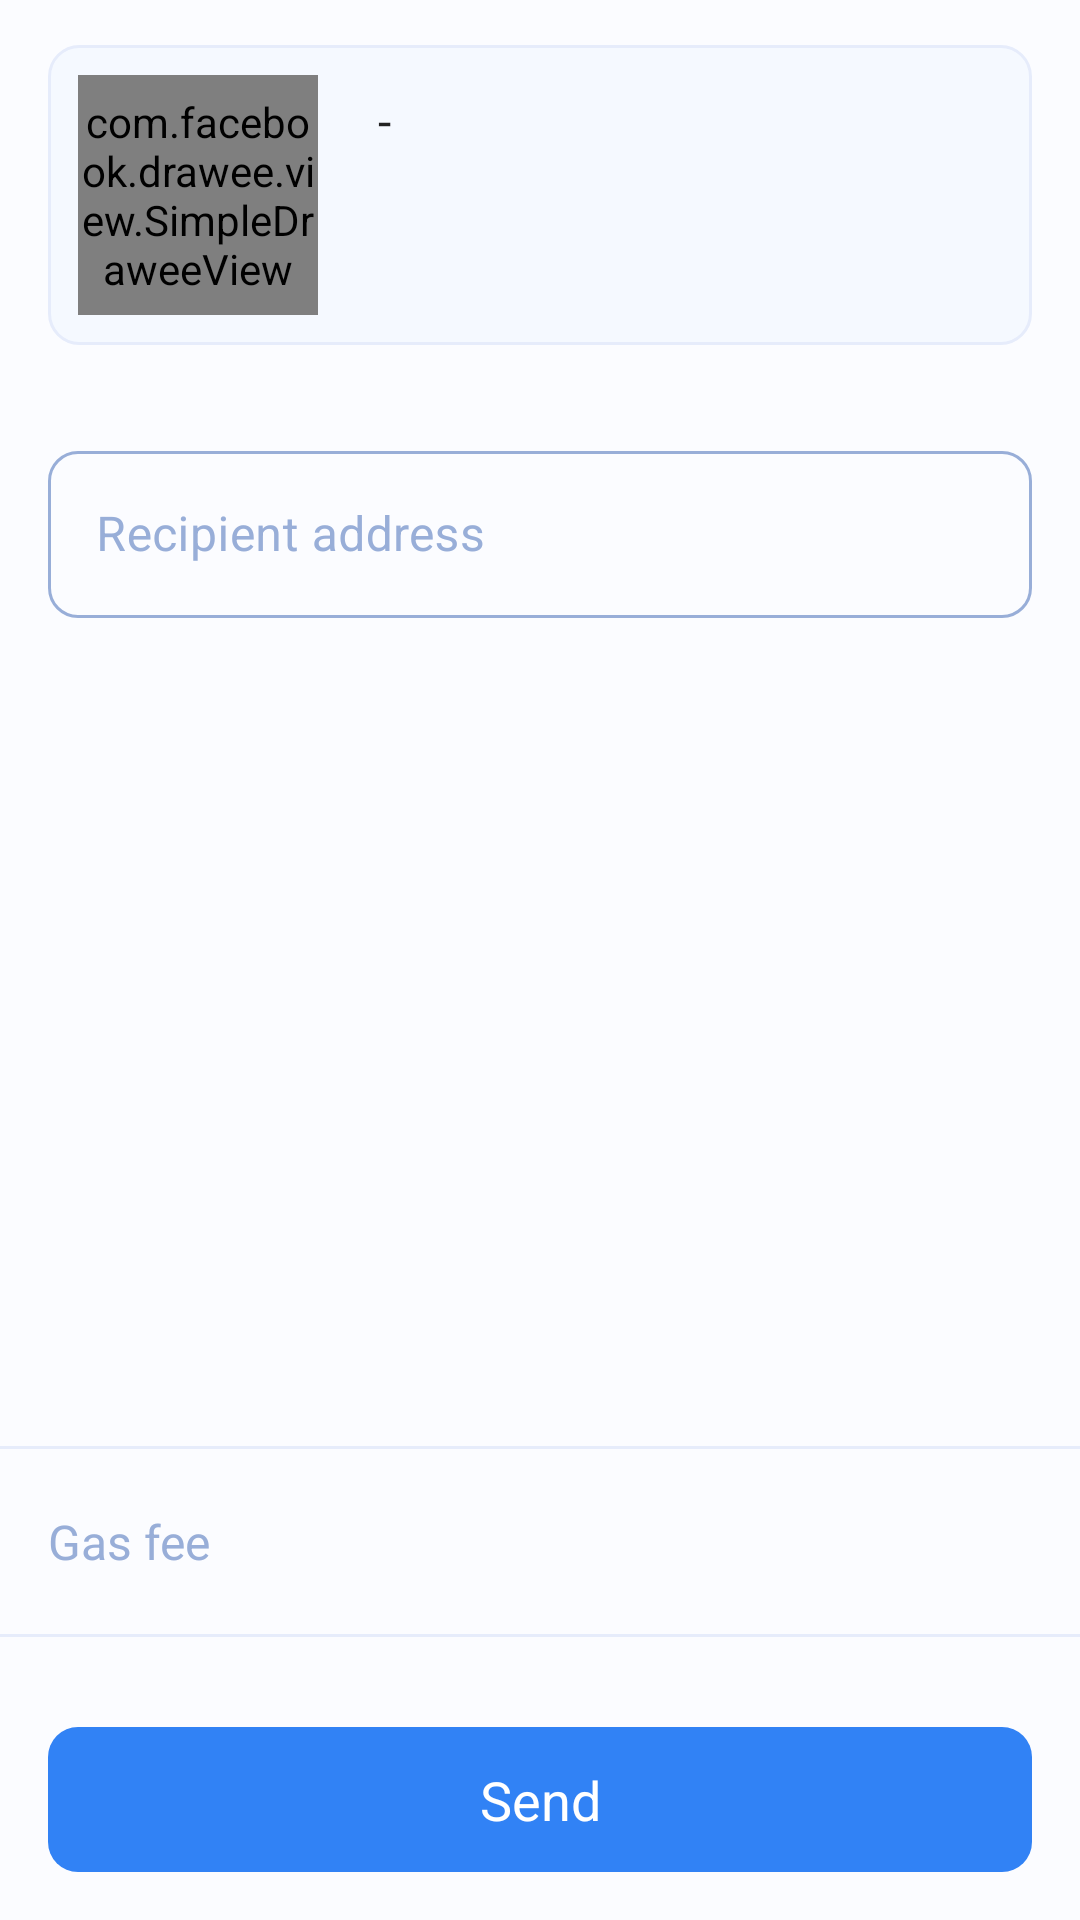

This screen was rendered from an Android layout file. Write that file and the resources it references.
<!-- AndroidManifest.xml: activity theme ActionBarAppTheme -->
<!-- res/layout/activity_nft_send.xml -->
<?xml version="1.0" encoding="utf-8"?>
<androidx.constraintlayout.widget.ConstraintLayout xmlns:android="http://schemas.android.com/apk/res/android"
    xmlns:app="http://schemas.android.com/apk/res-auto"
    xmlns:fresco="http://schemas.android.com/apk/res-auto"
    xmlns:tools="http://schemas.android.com/tools"
    android:layout_width="match_parent"
    android:layout_height="match_parent">

    <ScrollView
        android:layout_width="0dp"
        android:layout_height="0dp"
        fresco:layout_constraintBottom_toTopOf="@id/gas_wrap"
        fresco:layout_constraintEnd_toEndOf="parent"
        fresco:layout_constraintStart_toStartOf="parent"
        fresco:layout_constraintTop_toTopOf="parent">

        <LinearLayout
            android:layout_width="match_parent"
            android:layout_height="wrap_content"
            android:orientation="vertical">

            <androidx.constraintlayout.widget.ConstraintLayout
                android:layout_width="match_parent"
                android:layout_height="wrap_content"
                android:layout_marginHorizontal="16dp"
                android:layout_marginTop="15dp"
                android:background="@drawable/drawable_edittext_background">

                <com.facebook.drawee.view.SimpleDraweeView
                    android:id="@+id/image"
                    android:layout_width="80dp"
                    android:layout_height="80dp"
                    android:layout_margin="10dp"
                    android:scaleType="fitXY"
                    fresco:layout_constraintBottom_toBottomOf="parent"
                    fresco:layout_constraintStart_toStartOf="parent"
                    fresco:layout_constraintTop_toTopOf="parent"
                    fresco:placeholderImage="@drawable/nft_default"
                    fresco:placeholderImageScaleType="fitXY"
                    fresco:roundedCornerRadius="10dp" />

                <androidx.constraintlayout.widget.ConstraintLayout
                    android:layout_width="0dp"
                    android:layout_height="wrap_content"
                    android:layout_marginEnd="20dp"
                    fresco:layout_constraintBottom_toBottomOf="parent"
                    fresco:layout_constraintEnd_toEndOf="parent"
                    fresco:layout_constraintStart_toEndOf="@id/image"
                    fresco:layout_constraintTop_toTopOf="parent">

                    <TextView
                        android:id="@+id/title"
                        style="@style/TextViewH5"
                        android:layout_width="0dp"
                        android:layout_height="wrap_content"
                        android:layout_marginStart="20dp"
                        android:ellipsize="end"
                        android:lines="1"
                        android:text="-"
                        android:textColor="@color/color_mode_base05"
                        app:layout_constraintEnd_toEndOf="parent"
                        fresco:layout_constraintStart_toStartOf="parent"
                        fresco:layout_constraintTop_toTopOf="parent"
                        tools:text="Title Title Title Title Title Title Title" />

                    <TextView
                        android:id="@+id/object_id"
                        style="@style/TextViewH6"
                        android:layout_width="0dp"
                        android:layout_height="wrap_content"
                        android:layout_marginTop="8dp"
                        android:ellipsize="middle"
                        android:lines="1"
                        android:textColor="@color/color_mode_base05"
                        app:layout_constraintEnd_toEndOf="@id/title"
                        fresco:layout_constraintStart_toStartOf="@id/title"
                        fresco:layout_constraintTop_toBottomOf="@id/title"
                        tools:text="0x00000000000000000000000000000000000000000000" />

                    <TextView
                        android:id="@+id/type"
                        style="@style/TextViewH6"
                        android:layout_width="0dp"
                        android:layout_height="wrap_content"
                        android:layout_marginTop="4dp"
                        android:ellipsize="middle"
                        android:lines="1"
                        android:textColor="@color/color_mode_base04"
                        app:layout_constraintEnd_toEndOf="@id/title"
                        fresco:layout_constraintBottom_toBottomOf="parent"
                        fresco:layout_constraintStart_toStartOf="@id/title"
                        fresco:layout_constraintTop_toBottomOf="@id/object_id"
                        tools:text="0x0000x00000000x00000000x00000000x00000000x00000000x00000000x0000" />
                </androidx.constraintlayout.widget.ConstraintLayout>
            </androidx.constraintlayout.widget.ConstraintLayout>


            <com.google.android.material.textfield.TextInputLayout
                style="@style/TextInputLayout"
                android:layout_marginTop="30dp">

                <com.google.android.material.textfield.TextInputEditText
                    android:id="@+id/address"
                    style="@style/InputEditText"
                    android:layout_marginTop="12dp"
                    android:hint="@string/recipient_address"
                    android:importantForAutofill="no"
                    android:inputType="textMultiLine"
                    android:maxLines="2" />
            </com.google.android.material.textfield.TextInputLayout>
        </LinearLayout>
    </ScrollView>

    <LinearLayout
        android:id="@+id/gas_wrap"
        android:layout_width="match_parent"
        android:layout_height="wrap_content"
        android:layout_marginBottom="30dp"
        android:orientation="vertical"
        fresco:layout_constraintBottom_toTopOf="@id/next_btn"
        fresco:layout_constraintEnd_toEndOf="parent"
        fresco:layout_constraintStart_toStartOf="parent">

        <View
            android:layout_width="match_parent"
            android:layout_height="1dp"
            android:background="@color/color_mode_base03" />

        <LinearLayout
            android:layout_width="match_parent"
            android:layout_height="wrap_content"
            android:gravity="center_vertical"
            android:orientation="horizontal"
            android:paddingHorizontal="16dp"
            android:paddingVertical="20dp">

            <TextView
                style="@style/TextViewH5"
                android:layout_width="wrap_content"
                android:layout_height="wrap_content"
                android:text="@string/gas_fee"
                android:textColor="@color/color_mode_base04" />

            <TextView
                android:id="@+id/gas"
                style="@style/TextViewH5"
                android:layout_width="0dip"
                android:layout_height="wrap_content"
                android:layout_weight="1"
                android:gravity="right"
                android:textColor="@color/color_mode_base05"
                tools:text="0.001 SUI" />
        </LinearLayout>

        <View
            android:layout_width="match_parent"
            android:layout_height="1dp"
            android:background="@color/color_mode_base03" />
    </LinearLayout>

    <Button
        android:id="@+id/next_btn"
        style="@style/FlatButton"
        android:layout_marginBottom="16dp"
        android:background="@drawable/drawable_button_background"
        android:text="@string/send"
        fresco:layout_constraintBottom_toBottomOf="parent"
        fresco:layout_constraintEnd_toEndOf="parent"
        fresco:layout_constraintStart_toStartOf="parent" />

    <LinearLayout
        android:id="@+id/loading"
        android:layout_width="0dp"
        android:layout_height="0dp"
        android:background="#66000000"
        android:clickable="true"
        android:elevation="10dp"
        android:focusable="true"
        android:gravity="center"
        android:visibility="gone"
        app:layout_constraintBottom_toBottomOf="parent"
        app:layout_constraintLeft_toLeftOf="parent"
        app:layout_constraintRight_toRightOf="parent"
        app:layout_constraintTop_toTopOf="parent">

        <com.airbnb.lottie.LottieAnimationView
            android:layout_width="150dp"
            android:layout_height="150dp"
            android:layout_gravity="center"
            android:elevation="10dp"
            android:focusable="true"
            app:lottie_autoPlay="true"
            app:lottie_loop="true"
            app:lottie_rawRes="@raw/lottie_loading" />
    </LinearLayout>
</androidx.constraintlayout.widget.ConstraintLayout>
<!-- resources referenced by this layout -->
<resources>
  <color name="color_mode_base03">#E6ECFB</color>
  <color name="color_mode_base04">#98AED8</color>
  <color name="color_mode_base05">#222222</color>
  <!-- drawable drawable_button_background (drawable) -->
  <shape xmlns:android="http://schemas.android.com/apk/res/android"
      android:shape="rectangle">
      <solid android:color="@color/color_blue01" />
      <corners android:radius="10dp" />
  </shape>
  <!-- drawable drawable_edittext_background (drawable) -->
  <shape xmlns:android="http://schemas.android.com/apk/res/android"
      android:shape="rectangle">
      <stroke
          android:width="1dp"
          android:color="@color/color_mode_base03" />
      <solid android:color="@color/color_mode_base02" />
      <corners android:radius="10dp" />
  </shape>
  <string name="gas_fee">Gas fee</string>
  <string name="recipient_address">Recipient address</string>
  <string name="send">Send</string>
  <style name="InputEditText" parent="">
          <item name="android:layout_width">match_parent</item>
          <item name="android:layout_height">wrap_content</item>
          <item name="android:textColor">@color/color_mode_base05</item>
          <item name="android:paddingHorizontal">16dp</item>
          <item name="android:textSize">16sp</item>
          <item name="fontFamily">@font/font_semibold</item>
      </style>
  <style name="TextViewH5" parent="Widget.MaterialComponents.TextView">
          <item name="fontFamily">@font/font_semibold</item>
          <item name="android:textSize">16sp</item>
      </style>
  <style name="TextViewH6" parent="Widget.MaterialComponents.TextView">
          <item name="fontFamily">@font/font_semibold</item>
          <item name="android:textSize">14sp</item>
      </style>
  <color name="color_blue01">#3182F5</color>
  <color name="color_mode_base02">#F5F9FF</color>
  <color name="color_only_base01">#ffffff</color>
  <color name="color_red01">#CD1A1A</color>
  <style name="Widget.Toolbar" parent="@style/Widget.MaterialComponents.Toolbar">
          <item name="contentInsetStart">0dp</item>
          <item name="android:padding">0dp</item>
          <item name="android:titleMargin">0dp</item>
          <item name="android:contentInsetStart">0dp</item>
          <item name="android:textSize">24sp</item>
      </style>
  <color name="color_mode_base01">#FBFCFF</color>
  <style name="BaseBottomSheetDialog" parent="@style/ThemeOverlay.MaterialComponents.BottomSheetDialog">
          <item name="bottomSheetStyle">@style/BottomSheet</item>
      </style>
  <style name="SolidActionBar" parent="@style/Widget.MaterialComponents.Light.ActionBar.Solid">
          <item name="elevation">0dp</item>
          <item name="titleTextStyle">@style/ActionBarTitle</item>
      </style>
  <style name="AppTheme.AppBarOverlay" parent="ThemeOverlay.MaterialComponents.ActionBar">
          <item name="android:textColorPrimary">@color/color_mode_base05</item>
          <item name="colorPrimary">@color/color_mode_base01</item>
          <item name="fontFamily">@font/font_semibold</item>
      </style>
  <style name="BottomSheet" parent="Widget.MaterialComponents.BottomSheet.Modal">
          <item name="backgroundTint">@color/color_mode_base01</item>
          <item name="shapeAppearanceOverlay">@style/CustomShapeAppearanceBottomSheetDialog</item>
      </style>
  <style name="ActionBarTitle" parent="TextAppearance.Material3.ActionBar.Title">
          <item name="android:textSize">24sp</item>
      </style>
  <style name="CustomShapeAppearanceBottomSheetDialog" parent="">
          <item name="cornerFamily">rounded</item>
          <item name="cornerSizeTopRight">16dp</item>
          <item name="cornerSizeTopLeft">16dp</item>
          <item name="cornerSizeBottomRight">0dp</item>
          <item name="cornerSizeBottomLeft">0dp</item>
      </style>
</resources>
